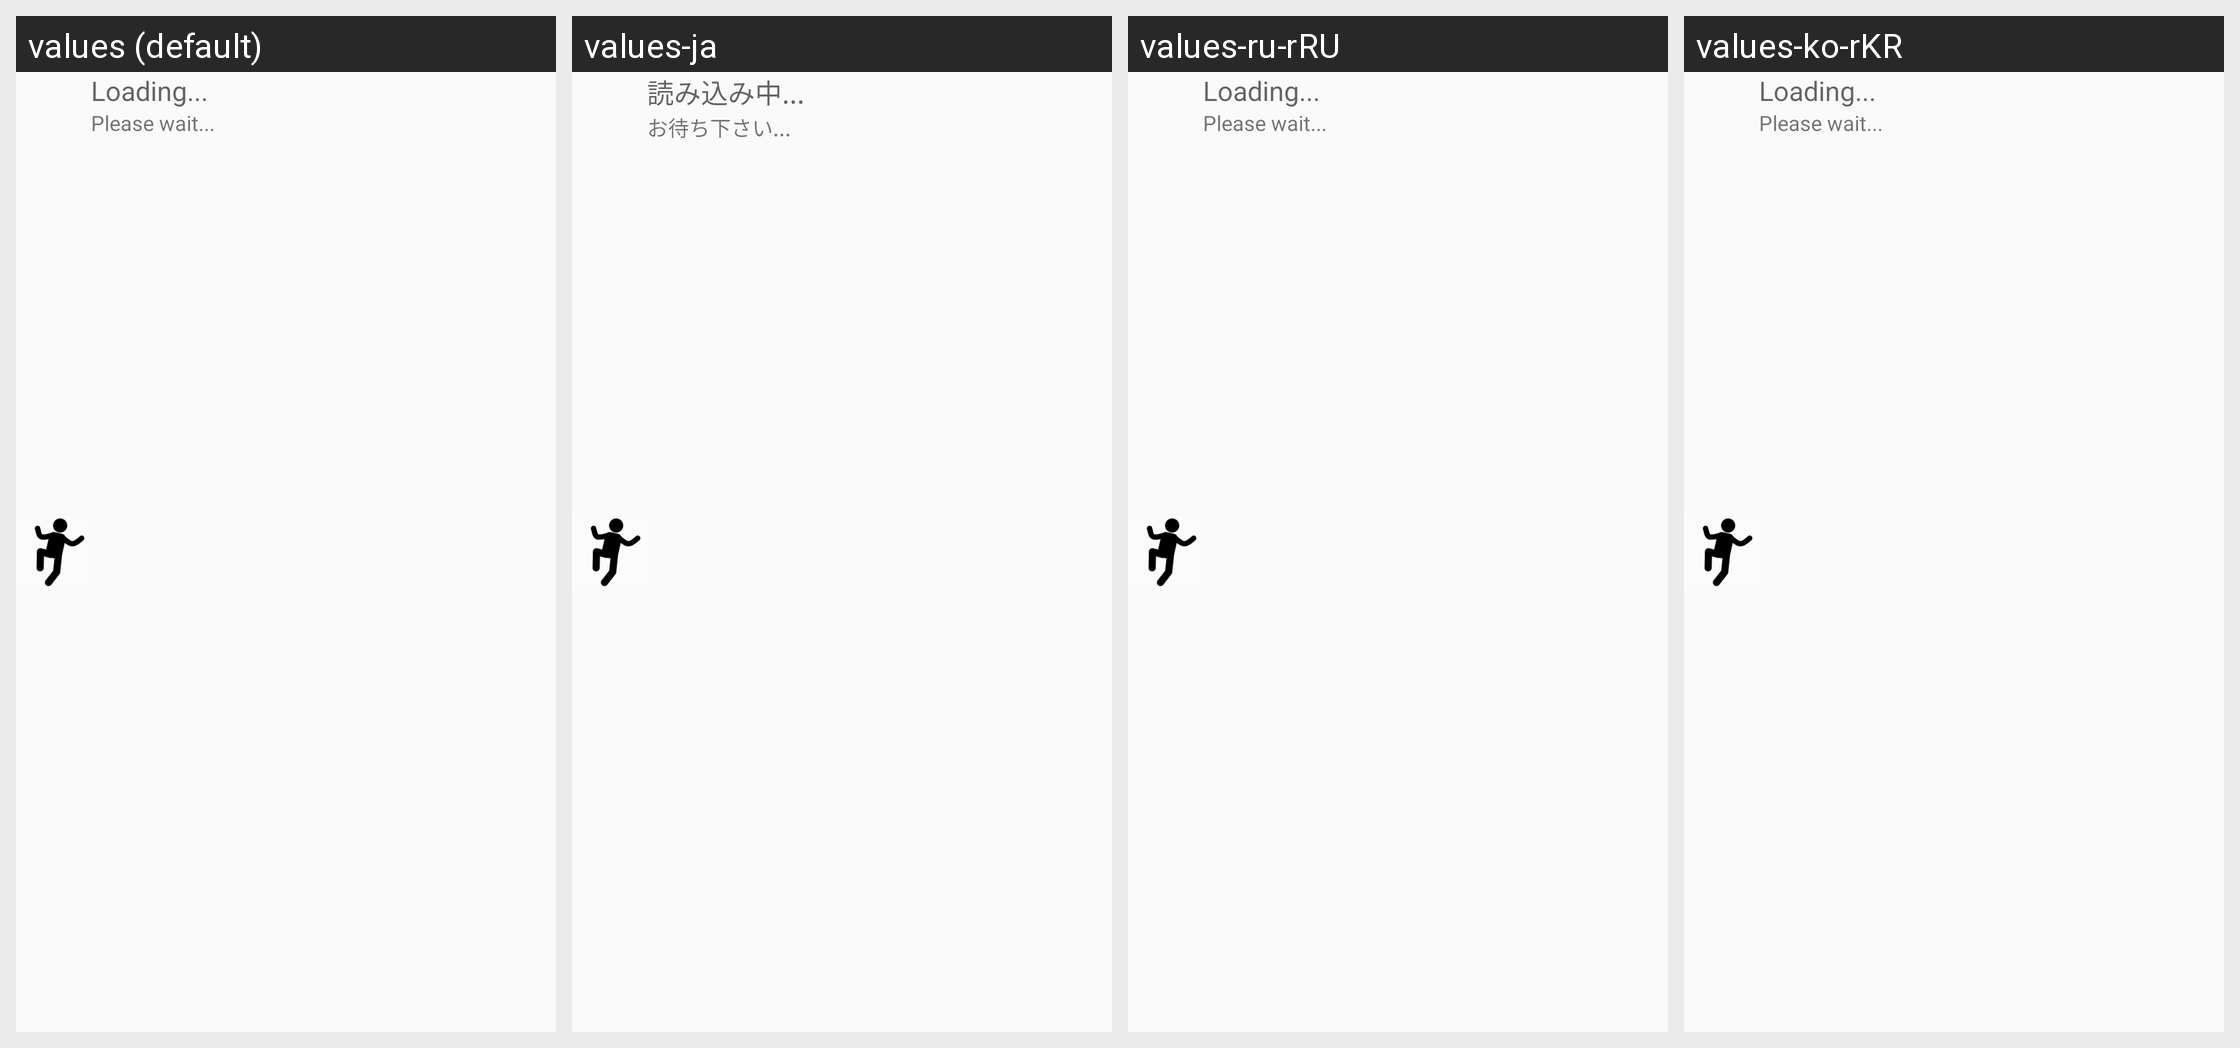

Translations of the strings shown on this Android screen, per locale in the grid:
Android screen res/layout/pluginlistcomp.xml rendered under 4 locales, left to right: values (default), values-ja, values-ru-rRU, values-ko-rKR. Device: Nexus 5 (rendered at 1080×1920; each locale shown at half size, 540×960, under a caption strip naming it); theme AppTheme.
Other locales in the repository, not shown: values-de-rDE, values-es, values-es-rMX, values-fr, values-fr-rCA, values-it-rIT, values-pt-rBR, values-pt-rPT, values-zh-rCN, values-zh-rTW.
Strings drawn on this screen, with the default value and each locale's value (text and hints the layout hard-codes, and strings that could not be matched under every locale, appear in the picture but are not listed):

loading
  values: Loading...
  values-ja: 読み込み中...
  values-ru-rRU: Loading...  [not translated; the default value is used]
  values-ko-rKR: Loading...  [not translated; the default value is used]

wait
  values: Please wait...
  values-ja: お待ち下さい...
  values-ru-rRU: Please wait...  [not translated; the default value is used]
  values-ko-rKR: Please wait...  [not translated; the default value is used]
